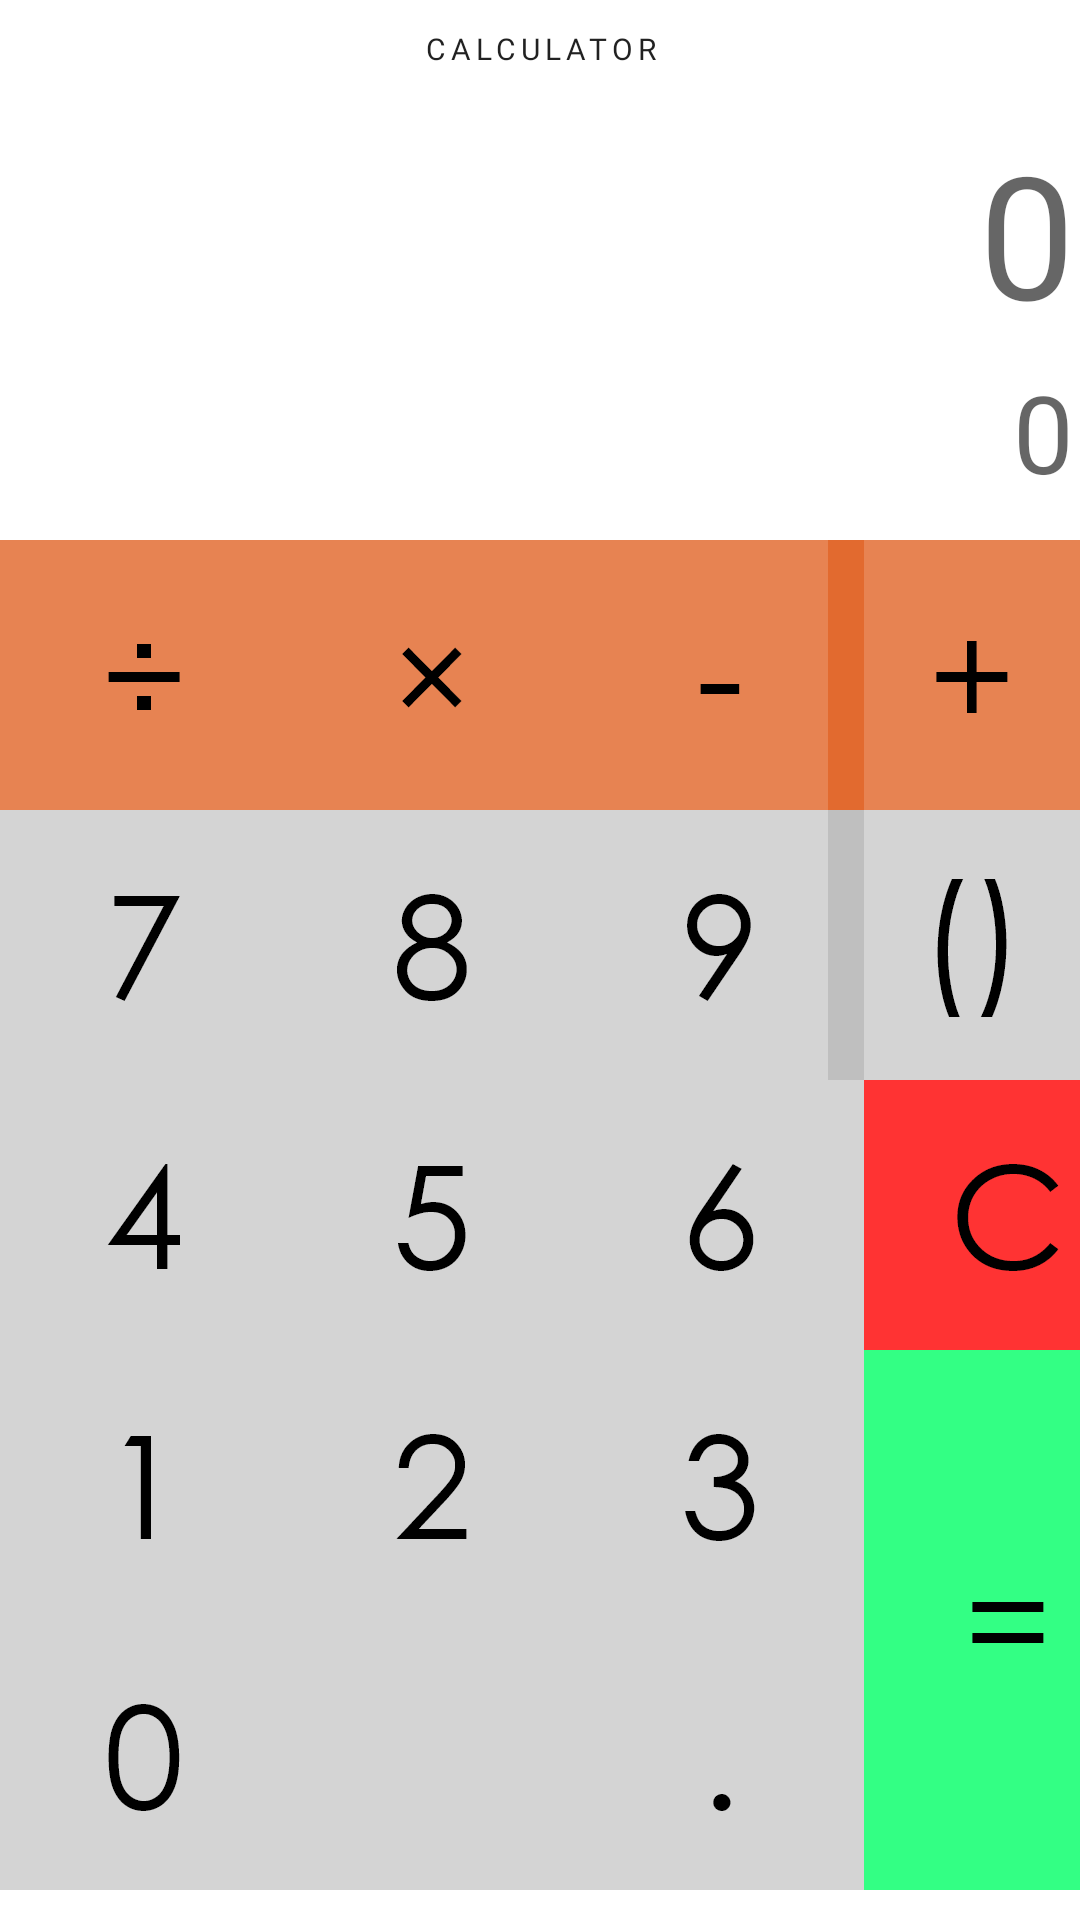

Layout XML and referenced resources for this Android screen:
<!-- AndroidManifest.xml: application theme Theme.Calculator -->
<!-- res/layout/activity_main.xml -->
<?xml version="1.0" encoding="utf-8"?>
<androidx.constraintlayout.widget.ConstraintLayout xmlns:android="http://schemas.android.com/apk/res/android"
    xmlns:app="http://schemas.android.com/apk/res-auto"
    xmlns:tools="http://schemas.android.com/tools"
    android:layout_width="match_parent"
    android:layout_height="match_parent"
    tools:context=".MainActivity">

    <ImageView
        android:id="@+id/popUpMenu"
        android:layout_width="wrap_content"
        android:layout_height="wrap_content"
        android:layout_marginTop="16dp"
        android:layout_marginEnd="16dp"
        android:clickable="true"
        android:contentDescription="Option Menu"
        android:focusable="true"
        app:layout_constraintEnd_toEndOf="parent"
        app:layout_constraintTop_toTopOf="parent"
        app:srcCompat="@drawable/ic_baseline_menu_24"
        tools:ignore="HardcodedText" />


    <androidx.constraintlayout.widget.ConstraintLayout
        android:id="@+id/constraintLayout"
        android:layout_width="wrap_content"
        android:layout_height="wrap_content"
        android:layout_marginBottom="10dp"
        app:layout_constraintBottom_toBottomOf="parent"
        app:layout_constraintEnd_toEndOf="parent"
        app:layout_constraintStart_toStartOf="parent">

        <ImageView
            android:id="@+id/numpad_0"
            android:layout_width="wrap_content"
            android:layout_height="wrap_content"
            app:layout_constraintBottom_toBottomOf="parent"
            app:layout_constraintStart_toStartOf="parent"
            app:srcCompat="@drawable/num_0" />

        <ImageView
            android:id="@+id/sym_dot"
            android:layout_width="wrap_content"
            android:layout_height="wrap_content"
            app:layout_constraintBottom_toBottomOf="@+id/numpad_0"
            app:layout_constraintStart_toEndOf="@+id/numpad_0"
            app:srcCompat="@drawable/sym_dot" />

        <ImageView
            android:id="@+id/sym_equals"
            android:layout_width="wrap_content"
            android:layout_height="wrap_content"
            app:layout_constraintBottom_toBottomOf="parent"
            app:layout_constraintStart_toEndOf="@+id/sym_dot"
            app:srcCompat="@drawable/sym_equal" />

        <ImageView
            android:id="@+id/numpad_1"
            android:layout_width="wrap_content"
            android:layout_height="wrap_content"
            app:layout_constraintBottom_toTopOf="@+id/numpad_0"
            app:layout_constraintStart_toStartOf="@+id/numpad_0"
            app:srcCompat="@drawable/num_1" />

        <ImageView
            android:id="@+id/numpad_2"
            android:layout_width="wrap_content"
            android:layout_height="wrap_content"
            app:layout_constraintBottom_toTopOf="@+id/numpad_0"
            app:layout_constraintStart_toEndOf="@+id/numpad_1"
            app:srcCompat="@drawable/num_2" />

        <ImageView
            android:id="@+id/numpad_7"
            android:layout_width="wrap_content"
            android:layout_height="wrap_content"
            app:layout_constraintBottom_toTopOf="@+id/numpad_4"
            app:layout_constraintStart_toStartOf="parent"
            app:srcCompat="@drawable/num_7" />

        <ImageView
            android:id="@+id/numpad_3"
            android:layout_width="wrap_content"
            android:layout_height="wrap_content"
            app:layout_constraintBottom_toTopOf="@+id/sym_dot"
            app:layout_constraintEnd_toStartOf="@+id/sym_equals"
            app:layout_constraintStart_toEndOf="@+id/numpad_2"
            app:srcCompat="@drawable/num_3" />

        <ImageView
            android:id="@+id/sym_clear"
            android:layout_width="wrap_content"
            android:layout_height="wrap_content"
            app:layout_constraintBottom_toTopOf="@+id/sym_equals"
            app:layout_constraintEnd_toEndOf="@+id/sym_equals"
            app:srcCompat="@drawable/sym_clear" />

        <ImageView
            android:id="@+id/numpad_4"
            android:layout_width="wrap_content"
            android:layout_height="wrap_content"
            app:layout_constraintBottom_toTopOf="@+id/numpad_1"
            app:layout_constraintStart_toStartOf="parent"
            app:srcCompat="@drawable/num_4" />

        <ImageView
            android:id="@+id/numpad_5"
            android:layout_width="wrap_content"
            android:layout_height="wrap_content"
            app:layout_constraintBottom_toTopOf="@+id/numpad_2"
            app:layout_constraintStart_toEndOf="@+id/numpad_4"
            app:srcCompat="@drawable/num_5" />

        <ImageView
            android:id="@+id/numpad_6"
            android:layout_width="wrap_content"
            android:layout_height="wrap_content"
            app:layout_constraintBottom_toTopOf="@+id/numpad_3"
            app:layout_constraintEnd_toStartOf="@+id/sym_clear"
            app:layout_constraintStart_toEndOf="@+id/numpad_5"
            app:srcCompat="@drawable/num_6" />

        <ImageView
            android:id="@+id/numpad_8"
            android:layout_width="wrap_content"
            android:layout_height="wrap_content"
            app:layout_constraintBottom_toTopOf="@+id/numpad_5"
            app:layout_constraintStart_toEndOf="@+id/numpad_7"
            app:srcCompat="@drawable/num_8" />

        <ImageView
            android:id="@+id/numpad_9"
            android:layout_width="wrap_content"
            android:layout_height="wrap_content"
            app:layout_constraintBottom_toTopOf="@+id/numpad_6"
            app:layout_constraintStart_toEndOf="@+id/numpad_8"
            app:srcCompat="@drawable/num_9" />

        <ImageView
            android:id="@+id/sym_bracket"
            android:layout_width="wrap_content"
            android:layout_height="wrap_content"
            app:layout_constraintBottom_toTopOf="@+id/sym_clear"
            app:layout_constraintEnd_toEndOf="parent"
            app:layout_constraintStart_toEndOf="@+id/numpad_9"
            app:srcCompat="@drawable/sym_bracket" />

        <ImageView
            android:id="@+id/sym_divide"
            android:layout_width="wrap_content"
            android:layout_height="wrap_content"
            app:layout_constraintBottom_toTopOf="@+id/numpad_7"
            app:layout_constraintStart_toStartOf="parent"
            app:layout_constraintTop_toTopOf="parent"
            app:srcCompat="@drawable/sym_divide" />

        <ImageView
            android:id="@+id/sym_multiply"
            android:layout_width="wrap_content"
            android:layout_height="wrap_content"
            app:layout_constraintBottom_toTopOf="@+id/numpad_8"
            app:layout_constraintStart_toEndOf="@+id/sym_divide"
            app:layout_constraintTop_toTopOf="parent"
            app:srcCompat="@drawable/sym_multiply" />

        <ImageView
            android:id="@+id/sym_minus"
            android:layout_width="wrap_content"
            android:layout_height="wrap_content"
            app:layout_constraintBottom_toTopOf="@+id/numpad_9"
            app:layout_constraintStart_toEndOf="@+id/sym_multiply"
            app:layout_constraintTop_toTopOf="parent"
            app:srcCompat="@drawable/sym_minus" />

        <ImageView
            android:id="@+id/sym_plus"
            android:layout_width="wrap_content"
            android:layout_height="wrap_content"
            app:layout_constraintBottom_toTopOf="@+id/sym_bracket"
            app:layout_constraintEnd_toEndOf="parent"
            app:layout_constraintStart_toEndOf="@+id/sym_minus"
            app:layout_constraintTop_toTopOf="parent"
            app:srcCompat="@drawable/sym_plus" />
    </androidx.constraintlayout.widget.ConstraintLayout>

    <com.google.android.material.textview.MaterialTextView
        android:id="@+id/equation_box"
        android:layout_width="0dp"
        android:layout_height="wrap_content"
        android:layout_marginBottom="10dp"
        android:fontFamily="@font/oswald"
        android:textAppearance="@style/TextAppearance.Material3.DisplaySmall"
        android:text="0"
        android:lines="1"
        android:padding="2dp"
        android:textAlignment="textEnd"
        app:layout_constraintBottom_toTopOf="@+id/constraintLayout"
        app:layout_constraintEnd_toEndOf="@+id/constraintLayout"
        app:layout_constraintStart_toStartOf="@+id/constraintLayout"
        tools:ignore="HardcodedText" />

    <com.google.android.material.textview.MaterialTextView
        android:id="@+id/history_view"
        android:layout_width="wrap_content"
        android:layout_height="wrap_content"
        android:fontFamily="@font/oswald"
        android:lines="1"
        android:padding="2dp"
        android:text=""
        android:textAlignment="textEnd"
        android:textAppearance="@style/TextAppearance.Material3.TitleMedium"
        app:layout_constraintStart_toStartOf="@+id/display_result"
        app:layout_constraintTop_toBottomOf="@+id/app_title" />

    <com.google.android.material.textview.MaterialTextView
        android:id="@+id/app_title"
        android:layout_width="wrap_content"
        android:layout_height="wrap_content"
        android:fontFamily="@font/oswald"
        android:lines="1"
        android:padding="2dp"
        android:text="Calculator"
        android:textAlignment="center"
        android:textAppearance="@style/TextAppearance.MaterialComponents.Overline"
        app:layout_constraintBottom_toBottomOf="@+id/popUpMenu"
        app:layout_constraintEnd_toEndOf="@+id/constraintLayout"
        app:layout_constraintStart_toStartOf="@+id/constraintLayout"
        app:layout_constraintTop_toTopOf="@+id/popUpMenu"
        tools:ignore="HardcodedText" />

    <com.google.android.material.textview.MaterialTextView
        android:tooltipText="Display Result"
        android:id="@+id/display_result"
        android:layout_width="0dp"
        android:layout_height="wrap_content"
        android:fontFamily="@font/oswald"
        android:padding="2dp"
        android:text="0"
        android:lines="1"
        android:textAlignment="textEnd"
        android:textAppearance="@style/TextAppearance.Material3.DisplayLarge"
        app:layout_constraintBottom_toTopOf="@+id/equation_box"
        app:layout_constraintEnd_toEndOf="@+id/equation_box"
        app:layout_constraintStart_toStartOf="@+id/equation_box" />


</androidx.constraintlayout.widget.ConstraintLayout>
<!-- resources referenced by this layout -->
<resources>
  <!-- drawable num_0: png bitmap (drawable-hdpi, 2435 bytes) -->
  <!-- drawable num_1: png bitmap (drawable-hdpi, 819 bytes) -->
  <!-- drawable num_2: png bitmap (drawable-hdpi, 1694 bytes) -->
  <!-- drawable num_3: png bitmap (drawable-hdpi, 1907 bytes) -->
  <!-- drawable num_4: png bitmap (drawable-hdpi, 1433 bytes) -->
  <!-- drawable num_5: png bitmap (drawable-hdpi, 1713 bytes) -->
  <!-- drawable num_6: png bitmap (drawable-hdpi, 1761 bytes) -->
  <!-- drawable num_7: png bitmap (drawable-hdpi, 1315 bytes) -->
  <!-- drawable num_8: png bitmap (drawable-hdpi, 2080 bytes) -->
  <!-- drawable num_9: png bitmap (drawable-hdpi, 1832 bytes) -->
  <!-- drawable sym_bracket: png bitmap (drawable-hdpi, 1776 bytes) -->
  <!-- drawable sym_clear: png bitmap (drawable-hdpi, 1879 bytes) -->
  <!-- drawable sym_divide: png bitmap (drawable-hdpi, 788 bytes) -->
  <!-- drawable sym_dot: png bitmap (drawable-hdpi, 874 bytes) -->
  <!-- drawable sym_equal: png bitmap (drawable-hdpi, 1523 bytes) -->
  <!-- drawable sym_minus: png bitmap (drawable-hdpi, 732 bytes) -->
  <!-- drawable sym_multiply: png bitmap (drawable-hdpi, 1189 bytes) -->
  <!-- drawable sym_plus: png bitmap (drawable-hdpi, 786 bytes) -->
  <style name="Theme.Calculator" parent="Theme.MaterialComponents.DayNight.DarkActionBar">
          
          <item name="colorPrimary">@color/purple_500</item>
          <item name="colorPrimaryVariant">@color/purple_700</item>
          <item name="colorOnPrimary">@color/white</item>
          
          <item name="colorSecondary">@color/teal_200</item>
          <item name="colorSecondaryVariant">@color/teal_700</item>
          <item name="colorOnSecondary">@color/black</item>
          
          <item name="android:statusBarColor" tools:targetApi="l">?attr/colorOnPrimary</item>
          <item name="android:windowLightStatusBar" tools:targetApi="m">true</item>
          
      </style>
  <!-- not gathered from this repository: default colours our renderer supplied (Android Studio template values) -->
  <color name="purple_500">#FF6200EE</color>
  <color name="purple_700">#FF3700B3</color>
  <color name="teal_200">#FF03DAC5</color>
  <color name="teal_700">#FF018786</color>
  <color name="black">#FF000000</color>
  <color name="white">#FFFFFFFF</color>
</resources>
